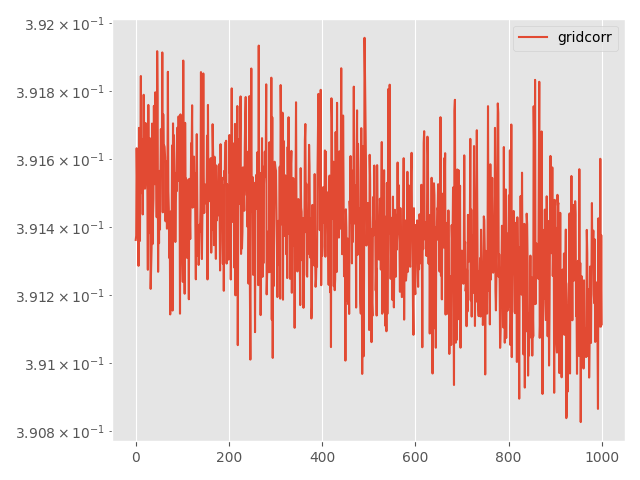

The data file committed next to this chart (first rows):
Step, topology, method, lr, clip, momentum, sigma, sigma-cor, epsilon, loss
0, grid, corr, 0.01, 1e-05, 0.0, 0.0003957, 0.001866, 5, 0.3914
5, grid, corr, 0.01, 1e-05, 0.0, 0.0003957, 0.001866, 5, 0.3914
10, grid, corr, 0.01, 1e-05, 0.0, 0.0003957, 0.001866, 5, 0.3916
15, grid, corr, 0.01, 1e-05, 0.0, 0.0003957, 0.001866, 5, 0.3915
20, grid, corr, 0.01, 1e-05, 0.0, 0.0003957, 0.001866, 5, 0.3914
25, grid, corr, 0.01, 1e-05, 0.0, 0.0003957, 0.001866, 5, 0.3914
30, grid, corr, 0.01, 1e-05, 0.0, 0.0003957, 0.001866, 5, 0.3913
35, grid, corr, 0.01, 1e-05, 0.0, 0.0003957, 0.001866, 5, 0.3917
40, grid, corr, 0.01, 1e-05, 0.0, 0.0003957, 0.001866, 5, 0.3914
45, grid, corr, 0.01, 1e-05, 0.0, 0.0003957, 0.001866, 5, 0.3914
50, grid, corr, 0.01, 1e-05, 0.0, 0.0003957, 0.001866, 5, 0.3916
55, grid, corr, 0.01, 1e-05, 0.0, 0.0003957, 0.001866, 5, 0.3918
60, grid, corr, 0.01, 1e-05, 0.0, 0.0003957, 0.001866, 5, 0.3915
65, grid, corr, 0.01, 1e-05, 0.0, 0.0003957, 0.001866, 5, 0.3916
70, grid, corr, 0.01, 1e-05, 0.0, 0.0003957, 0.001866, 5, 0.3917
75, grid, corr, 0.01, 1e-05, 0.0, 0.0003957, 0.001866, 5, 0.3914
80, grid, corr, 0.01, 1e-05, 0.0, 0.0003957, 0.001866, 5, 0.3916
85, grid, corr, 0.01, 1e-05, 0.0, 0.0003957, 0.001866, 5, 0.3918
90, grid, corr, 0.01, 1e-05, 0.0, 0.0003957, 0.001866, 5, 0.3916
95, grid, corr, 0.01, 1e-05, 0.0, 0.0003957, 0.001866, 5, 0.3915
100, grid, corr, 0.01, 1e-05, 0.0, 0.0003957, 0.001866, 5, 0.3915
105, grid, corr, 0.01, 1e-05, 0.0, 0.0003957, 0.001866, 5, 0.3917
110, grid, corr, 0.01, 1e-05, 0.0, 0.0003957, 0.001866, 5, 0.3917
115, grid, corr, 0.01, 1e-05, 0.0, 0.0003957, 0.001866, 5, 0.3916
120, grid, corr, 0.01, 1e-05, 0.0, 0.0003957, 0.001866, 5, 0.3915
125, grid, corr, 0.01, 1e-05, 0.0, 0.0003957, 0.001866, 5, 0.3915
130, grid, corr, 0.01, 1e-05, 0.0, 0.0003957, 0.001866, 5, 0.3913
135, grid, corr, 0.01, 1e-05, 0.0, 0.0003957, 0.001866, 5, 0.3918
140, grid, corr, 0.01, 1e-05, 0.0, 0.0003957, 0.001866, 5, 0.3915
145, grid, corr, 0.01, 1e-05, 0.0, 0.0003957, 0.001866, 5, 0.3914
150, grid, corr, 0.01, 1e-05, 0.0, 0.0003957, 0.001866, 5, 0.3917
155, grid, corr, 0.01, 1e-05, 0.0, 0.0003957, 0.001866, 5, 0.3914
160, grid, corr, 0.01, 1e-05, 0.0, 0.0003957, 0.001866, 5, 0.3912
165, grid, corr, 0.01, 1e-05, 0.0, 0.0003957, 0.001866, 5, 0.3913
170, grid, corr, 0.01, 1e-05, 0.0, 0.0003957, 0.001866, 5, 0.3913
175, grid, corr, 0.01, 1e-05, 0.0, 0.0003957, 0.001866, 5, 0.3917
180, grid, corr, 0.01, 1e-05, 0.0, 0.0003957, 0.001866, 5, 0.3914
185, grid, corr, 0.01, 1e-05, 0.0, 0.0003957, 0.001866, 5, 0.3914
190, grid, corr, 0.01, 1e-05, 0.0, 0.0003957, 0.001866, 5, 0.3915
195, grid, corr, 0.01, 1e-05, 0.0, 0.0003957, 0.001866, 5, 0.3918
200, grid, corr, 0.01, 1e-05, 0.0, 0.0003957, 0.001866, 5, 0.3915
205, grid, corr, 0.01, 1e-05, 0.0, 0.0003957, 0.001866, 5, 0.3915
210, grid, corr, 0.01, 1e-05, 0.0, 0.0003957, 0.001866, 5, 0.3918
215, grid, corr, 0.01, 1e-05, 0.0, 0.0003957, 0.001866, 5, 0.3917
220, grid, corr, 0.01, 1e-05, 0.0, 0.0003957, 0.001866, 5, 0.3916
225, grid, corr, 0.01, 1e-05, 0.0, 0.0003957, 0.001866, 5, 0.3914
230, grid, corr, 0.01, 1e-05, 0.0, 0.0003957, 0.001866, 5, 0.3919
235, grid, corr, 0.01, 1e-05, 0.0, 0.0003957, 0.001866, 5, 0.3918
240, grid, corr, 0.01, 1e-05, 0.0, 0.0003957, 0.001866, 5, 0.3913
245, grid, corr, 0.01, 1e-05, 0.0, 0.0003957, 0.001866, 5, 0.3915
250, grid, corr, 0.01, 1e-05, 0.0, 0.0003957, 0.001866, 5, 0.3914
255, grid, corr, 0.01, 1e-05, 0.0, 0.0003957, 0.001866, 5, 0.3916
260, grid, corr, 0.01, 1e-05, 0.0, 0.0003957, 0.001866, 5, 0.3914
265, grid, corr, 0.01, 1e-05, 0.0, 0.0003957, 0.001866, 5, 0.3916
270, grid, corr, 0.01, 1e-05, 0.0, 0.0003957, 0.001866, 5, 0.3917
275, grid, corr, 0.01, 1e-05, 0.0, 0.0003957, 0.001866, 5, 0.3916
280, grid, corr, 0.01, 1e-05, 0.0, 0.0003957, 0.001866, 5, 0.3916
285, grid, corr, 0.01, 1e-05, 0.0, 0.0003957, 0.001866, 5, 0.3919
290, grid, corr, 0.01, 1e-05, 0.0, 0.0003957, 0.001866, 5, 0.3914
295, grid, corr, 0.01, 1e-05, 0.0, 0.0003957, 0.001866, 5, 0.3917
... 941 more rows
